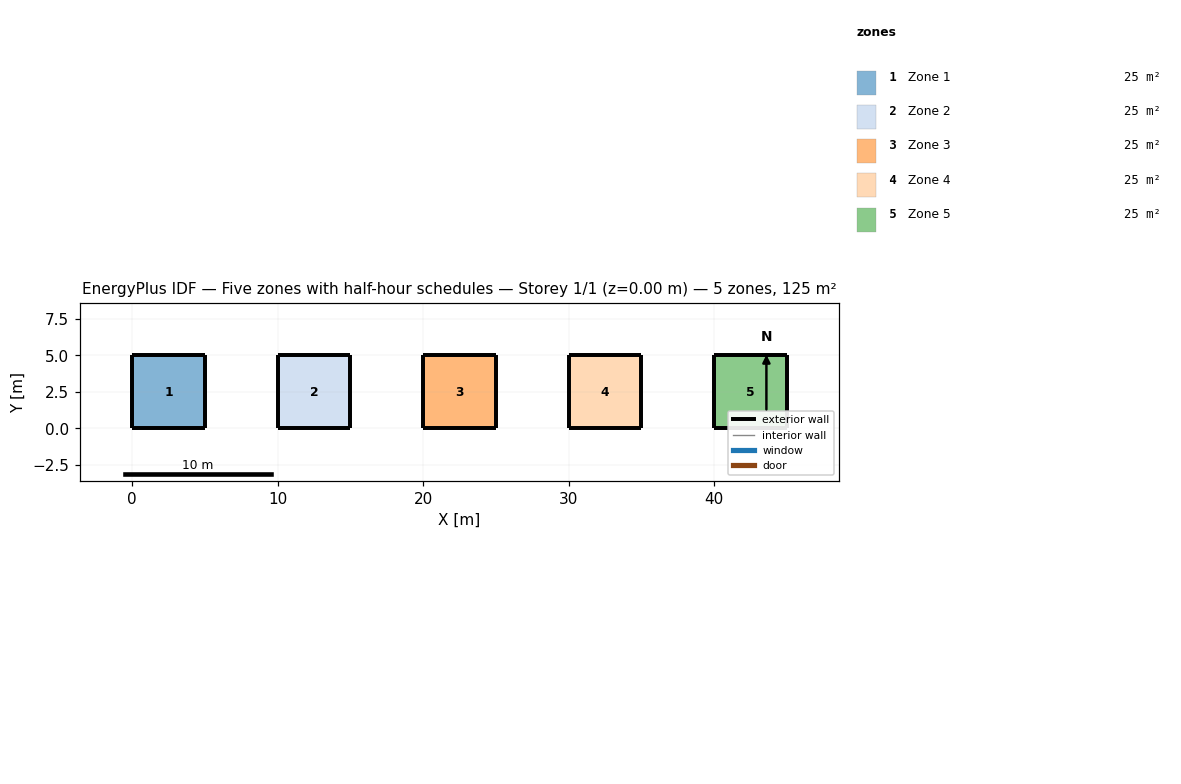
=== STOREY PLAN SPEC (per zone: floor XY polygon, exterior-wall plan segments, windows/doors) ===
zone 1: Zone 1  (25.0 m²)
  floor: (5.00, 0.00) (0.00, 0.00) (0.00, 5.00) (5.00, 5.00)
  exterior wall: (0.00, 0.00) – (5.00, 0.00)  [5.0 m]
  exterior wall: (5.00, 0.00) – (5.00, 5.00)  [5.0 m]
  exterior wall: (5.00, 5.00) – (0.00, 5.00)  [5.0 m]
  exterior wall: (0.00, 5.00) – (0.00, 0.00)  [5.0 m]
zone 2: Zone 2  (25.0 m²)
  floor: (15.00, 0.00) (10.00, 0.00) (10.00, 5.00) (15.00, 5.00)
  exterior wall: (10.00, 0.00) – (15.00, 0.00)  [5.0 m]
  exterior wall: (15.00, 0.00) – (15.00, 5.00)  [5.0 m]
  exterior wall: (15.00, 5.00) – (10.00, 5.00)  [5.0 m]
  exterior wall: (10.00, 5.00) – (10.00, 0.00)  [5.0 m]
zone 3: Zone 3  (25.0 m²)
  floor: (25.00, 0.00) (20.00, 0.00) (20.00, 5.00) (25.00, 5.00)
  exterior wall: (20.00, 0.00) – (25.00, 0.00)  [5.0 m]
  exterior wall: (25.00, 0.00) – (25.00, 5.00)  [5.0 m]
  exterior wall: (25.00, 5.00) – (20.00, 5.00)  [5.0 m]
  exterior wall: (20.00, 5.00) – (20.00, 0.00)  [5.0 m]
zone 4: Zone 4  (25.0 m²)
  floor: (35.00, 0.00) (30.00, 0.00) (30.00, 5.00) (35.00, 5.00)
  exterior wall: (30.00, 0.00) – (35.00, 0.00)  [5.0 m]
  exterior wall: (35.00, 0.00) – (35.00, 5.00)  [5.0 m]
  exterior wall: (35.00, 5.00) – (30.00, 5.00)  [5.0 m]
  exterior wall: (30.00, 5.00) – (30.00, 0.00)  [5.0 m]
zone 5: Zone 5  (25.0 m²)
  floor: (45.00, 0.00) (40.00, 0.00) (40.00, 5.00) (45.00, 5.00)
  exterior wall: (40.00, 0.00) – (45.00, 0.00)  [5.0 m]
  exterior wall: (45.00, 0.00) – (45.00, 5.00)  [5.0 m]
  exterior wall: (45.00, 5.00) – (40.00, 5.00)  [5.0 m]
  exterior wall: (40.00, 5.00) – (40.00, 0.00)  [5.0 m]

=== DERIVED (storey summary) ===
Building: Five zones with half-hour schedules
Storey: 1 of 1  (floor level z = 0.00 m)
Storey gross floor area: 125.0 m²
Zones on this storey: 5
  - Zone 1: floor 25.0 m²; exterior wall 20.0 m (60.0 m²); WWR 0.0%
  - Zone 2: floor 25.0 m²; exterior wall 20.0 m (60.0 m²); WWR 0.0%
  - Zone 3: floor 25.0 m²; exterior wall 20.0 m (60.0 m²); WWR 0.0%
  - Zone 4: floor 25.0 m²; exterior wall 20.0 m (60.0 m²); WWR 0.0%
  - Zone 5: floor 25.0 m²; exterior wall 20.0 m (60.0 m²); WWR 0.0%
Zone adjacency: (none detected)